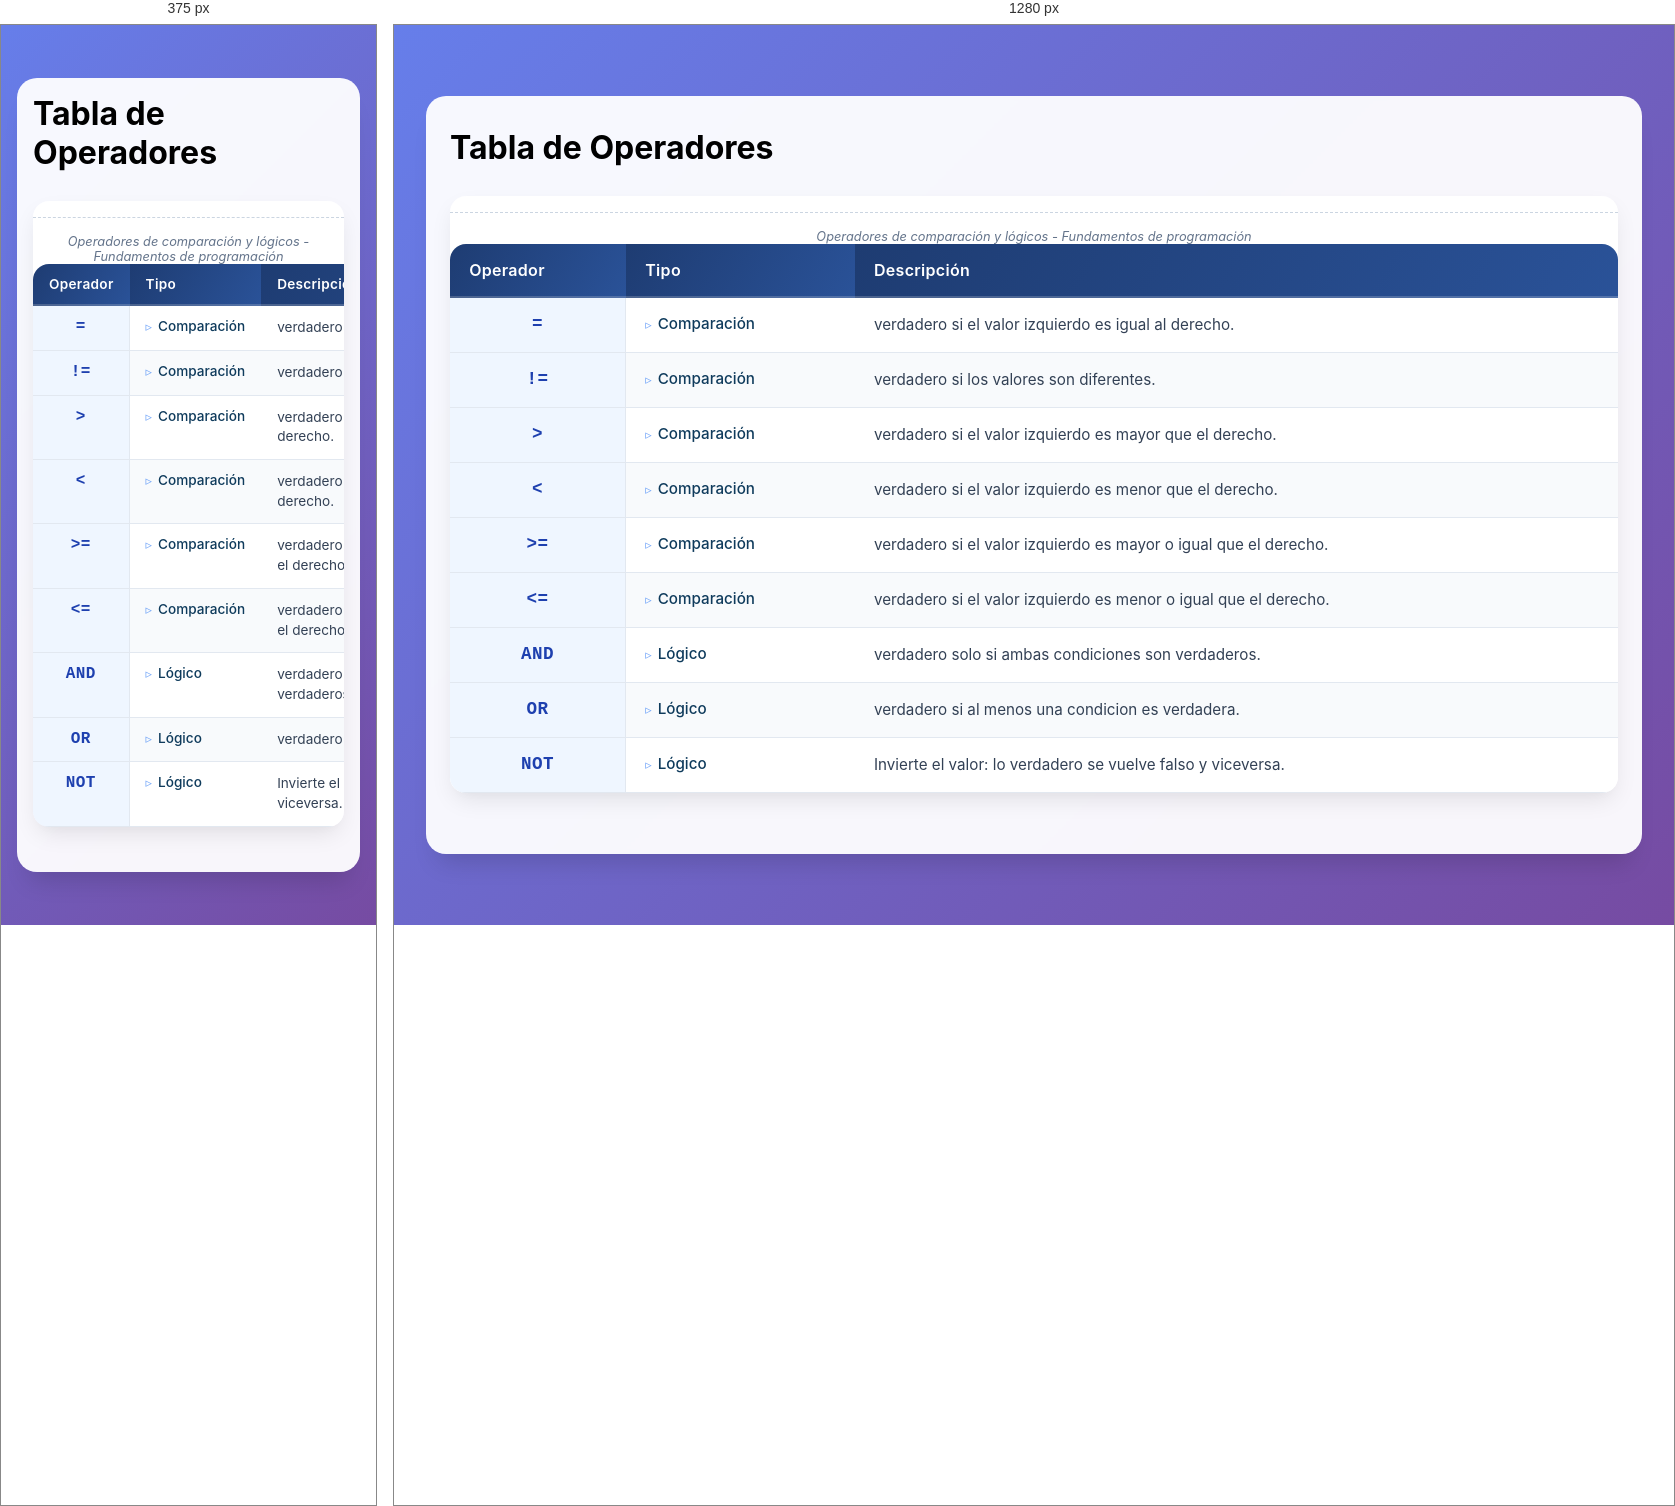
Rendered at 375 px and 1280 px, left to right.

<!-- file: index.html -->
<!DOCTYPE html>
<html lang="en">

<head>
    <meta charset="UTF-8">
    <meta name="viewport" content="width=device-width, initial-scale=1.0">
    <title>Tabla de Operadores</title>
    <link rel="stylesheet" href="styles.css">
</head>

<body>
    <div class="container">
        <h1 class="titulo">Tabla de Operadores</h1>
        <div class="table-wrapper">
            <table>
                <thead>
                    <tr>
                        <th>Operador</th>
                        <th>Tipo</th>
                        <th>Descripción</th>
                    </tr>
                </thead>
                <tbody>
                    <tr>
                        <td>=</td>
                        <td>Comparación</td>
                        <td>verdadero si el valor izquierdo es igual al derecho.</td>
                    </tr>
                    <tr>
                        <td>!=</td>
                        <td>Comparación</td>
                        <td>verdadero si los valores son diferentes.</td>
                    </tr>
                    <tr>
                        <td>></td>
                        <td>Comparación</td>
                        <td>verdadero si el valor izquierdo es mayor que el derecho.</td>
                    </tr>
                    <tr>
                        <td><</td>
                        <td>Comparación</td>
                        <td>verdadero si el valor izquierdo es menor que el derecho.</td>
                    </tr>
                    <tr>
                        <td>>=</td>
                        <td>Comparación</td>
                        <td>verdadero si el valor izquierdo es mayor o igual que el derecho.</td>
                    </tr>
                    <tr>
                        <td><=</td>
                        <td>Comparación</td>
                        <td>verdadero si el valor izquierdo es menor o igual que el derecho.</td>
                    </tr>
                    <tr>
                        <td>AND</td>
                        <td>Lógico</td>
                        <td>verdadero solo si ambas condiciones son verdaderos.</td>
                    </tr>
                    <tr>
                        <td>OR</td>
                        <td>Lógico</td>
                        <td>verdadero si al menos una condicion es verdadera.</td>
                    </tr>
                    <tr>
                        <td>NOT</td>
                        <td>Lógico</td>
                        <td>Invierte el valor: lo verdadero se vuelve falso y viceversa.</td>
                    </tr>
                </tbody>
        </div>
        <div class="footer-note">Operadores de comparación y lógicos - Fundamentos de programación</div>
    </div>
    </table>
</body>
</html>

/* @media block from styles.css */
@media (max-width: 768px) {
    body {
        padding: 1rem;
    }

    .container {
        padding: 1rem;
    }

    .title {
        font-size: 1.6rem;
    }

    thead th,
    tbody td {
        padding: 0.75rem 1rem;
        font-size: 0.85rem;
    }

    tbody td:first-child {
        font-size: 1rem;
    }
}